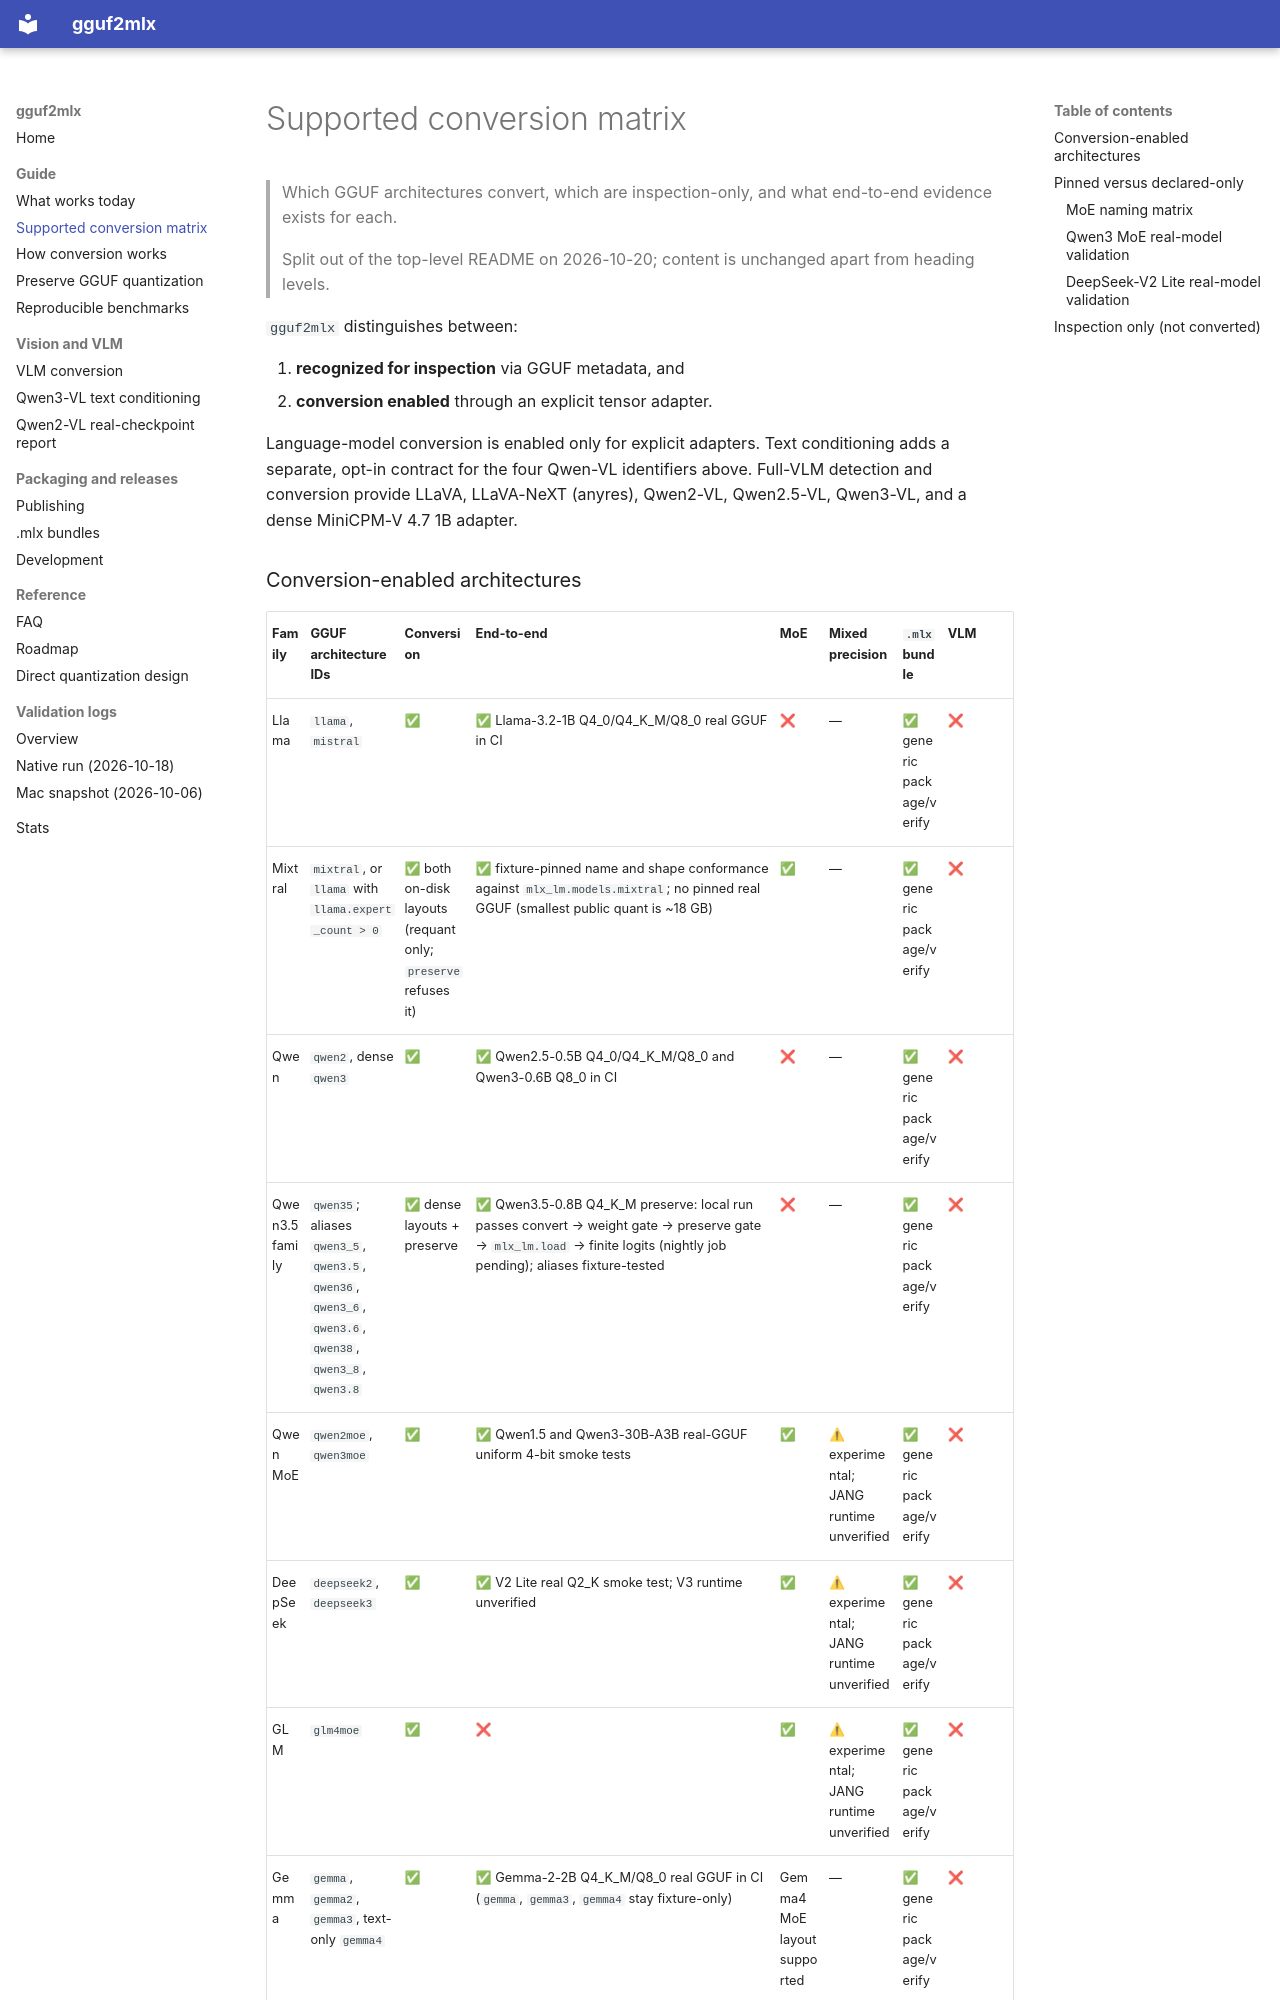

repository: barrontang/gguf2mlx · page: support-matrix/index.html · generator: mkdocs

# Supported conversion matrix

> Which GGUF architectures convert, which are inspection-only, and what end-to-end evidence exists for each.

> Split out of the top-level README on 2026-10-20; content is unchanged apart from heading levels.

`gguf2mlx` distinguishes between:

1. **recognized for inspection** via GGUF metadata, and
2. **conversion enabled** through an explicit tensor adapter.

Language-model conversion is enabled only for explicit adapters. Text conditioning
adds a separate, opt-in contract for the four Qwen-VL identifiers above.
Full-VLM detection and conversion provide LLaVA, LLaVA-NeXT (anyres), Qwen2-VL,
Qwen2.5-VL, Qwen3-VL, and a dense MiniCPM-V 4.7 1B adapter.
